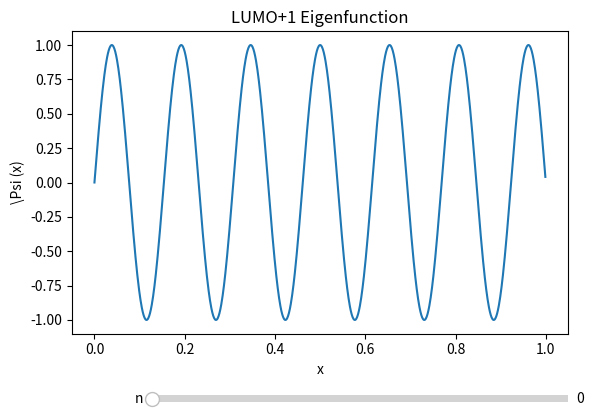

Write the Python code that produced this figure.
#!/usr/bin/env python3
# -*- coding: utf-8 -*-
"""
Created on Sun Oct  2 16:48:44 2022

@author: achilequarante
"""
import numpy as np
import matplotlib.pyplot as plt
from matplotlib.widgets import Slider
from math import pi

def psi_sq (p,n):
    p_ = 2*pi*p
    return np.sin(13*pi*p) #+ 
            #((np.sin(11*pi*p)+np.sin(12*pi*p))*np.sin(-23*n))**2)
#((1/pi)*(((n/2)/((n/2)**2 - p**2))*(1-(-1)**n * np.cos(p_)))**2 +
#           (((n/2)/((n/2)**2 - p**2))*(-(-1)**n * np.sin(p_)))**2)**0.5

def main():
    n_init = 0
    p = np.arange(0,1,0.001)
    fig, ax = plt.subplots()
    axfreq = fig.add_axes([0.25, 0.1, 0.65, 0.03])
    fig.subplots_adjust(bottom=0.25)
   
    freq_slider = Slider(
    ax=axfreq,
    label='n',
    valmin = 0,
    valmax=6.0,
    valinit=0,
    valstep=0.1)
    line_0, = ax.plot(p, psi_sq(p,n_init))

    
    def update(val):
        line_0.set_ydata(psi_sq(p, freq_slider.val))
        fig.canvas.draw_idle()

    print(f"XXXXXXXXXXXX\n {freq_slider.val}\n XXXXXXXXXXXX")
    # register the update function with each slider
    freq_slider.on_changed(update)
    ax.set_xlabel('x')
    ax.set_ylabel('\Psi (x)')
    ax.set_title("LUMO+1 Eigenfunction")
    plt.show()
    

main()
